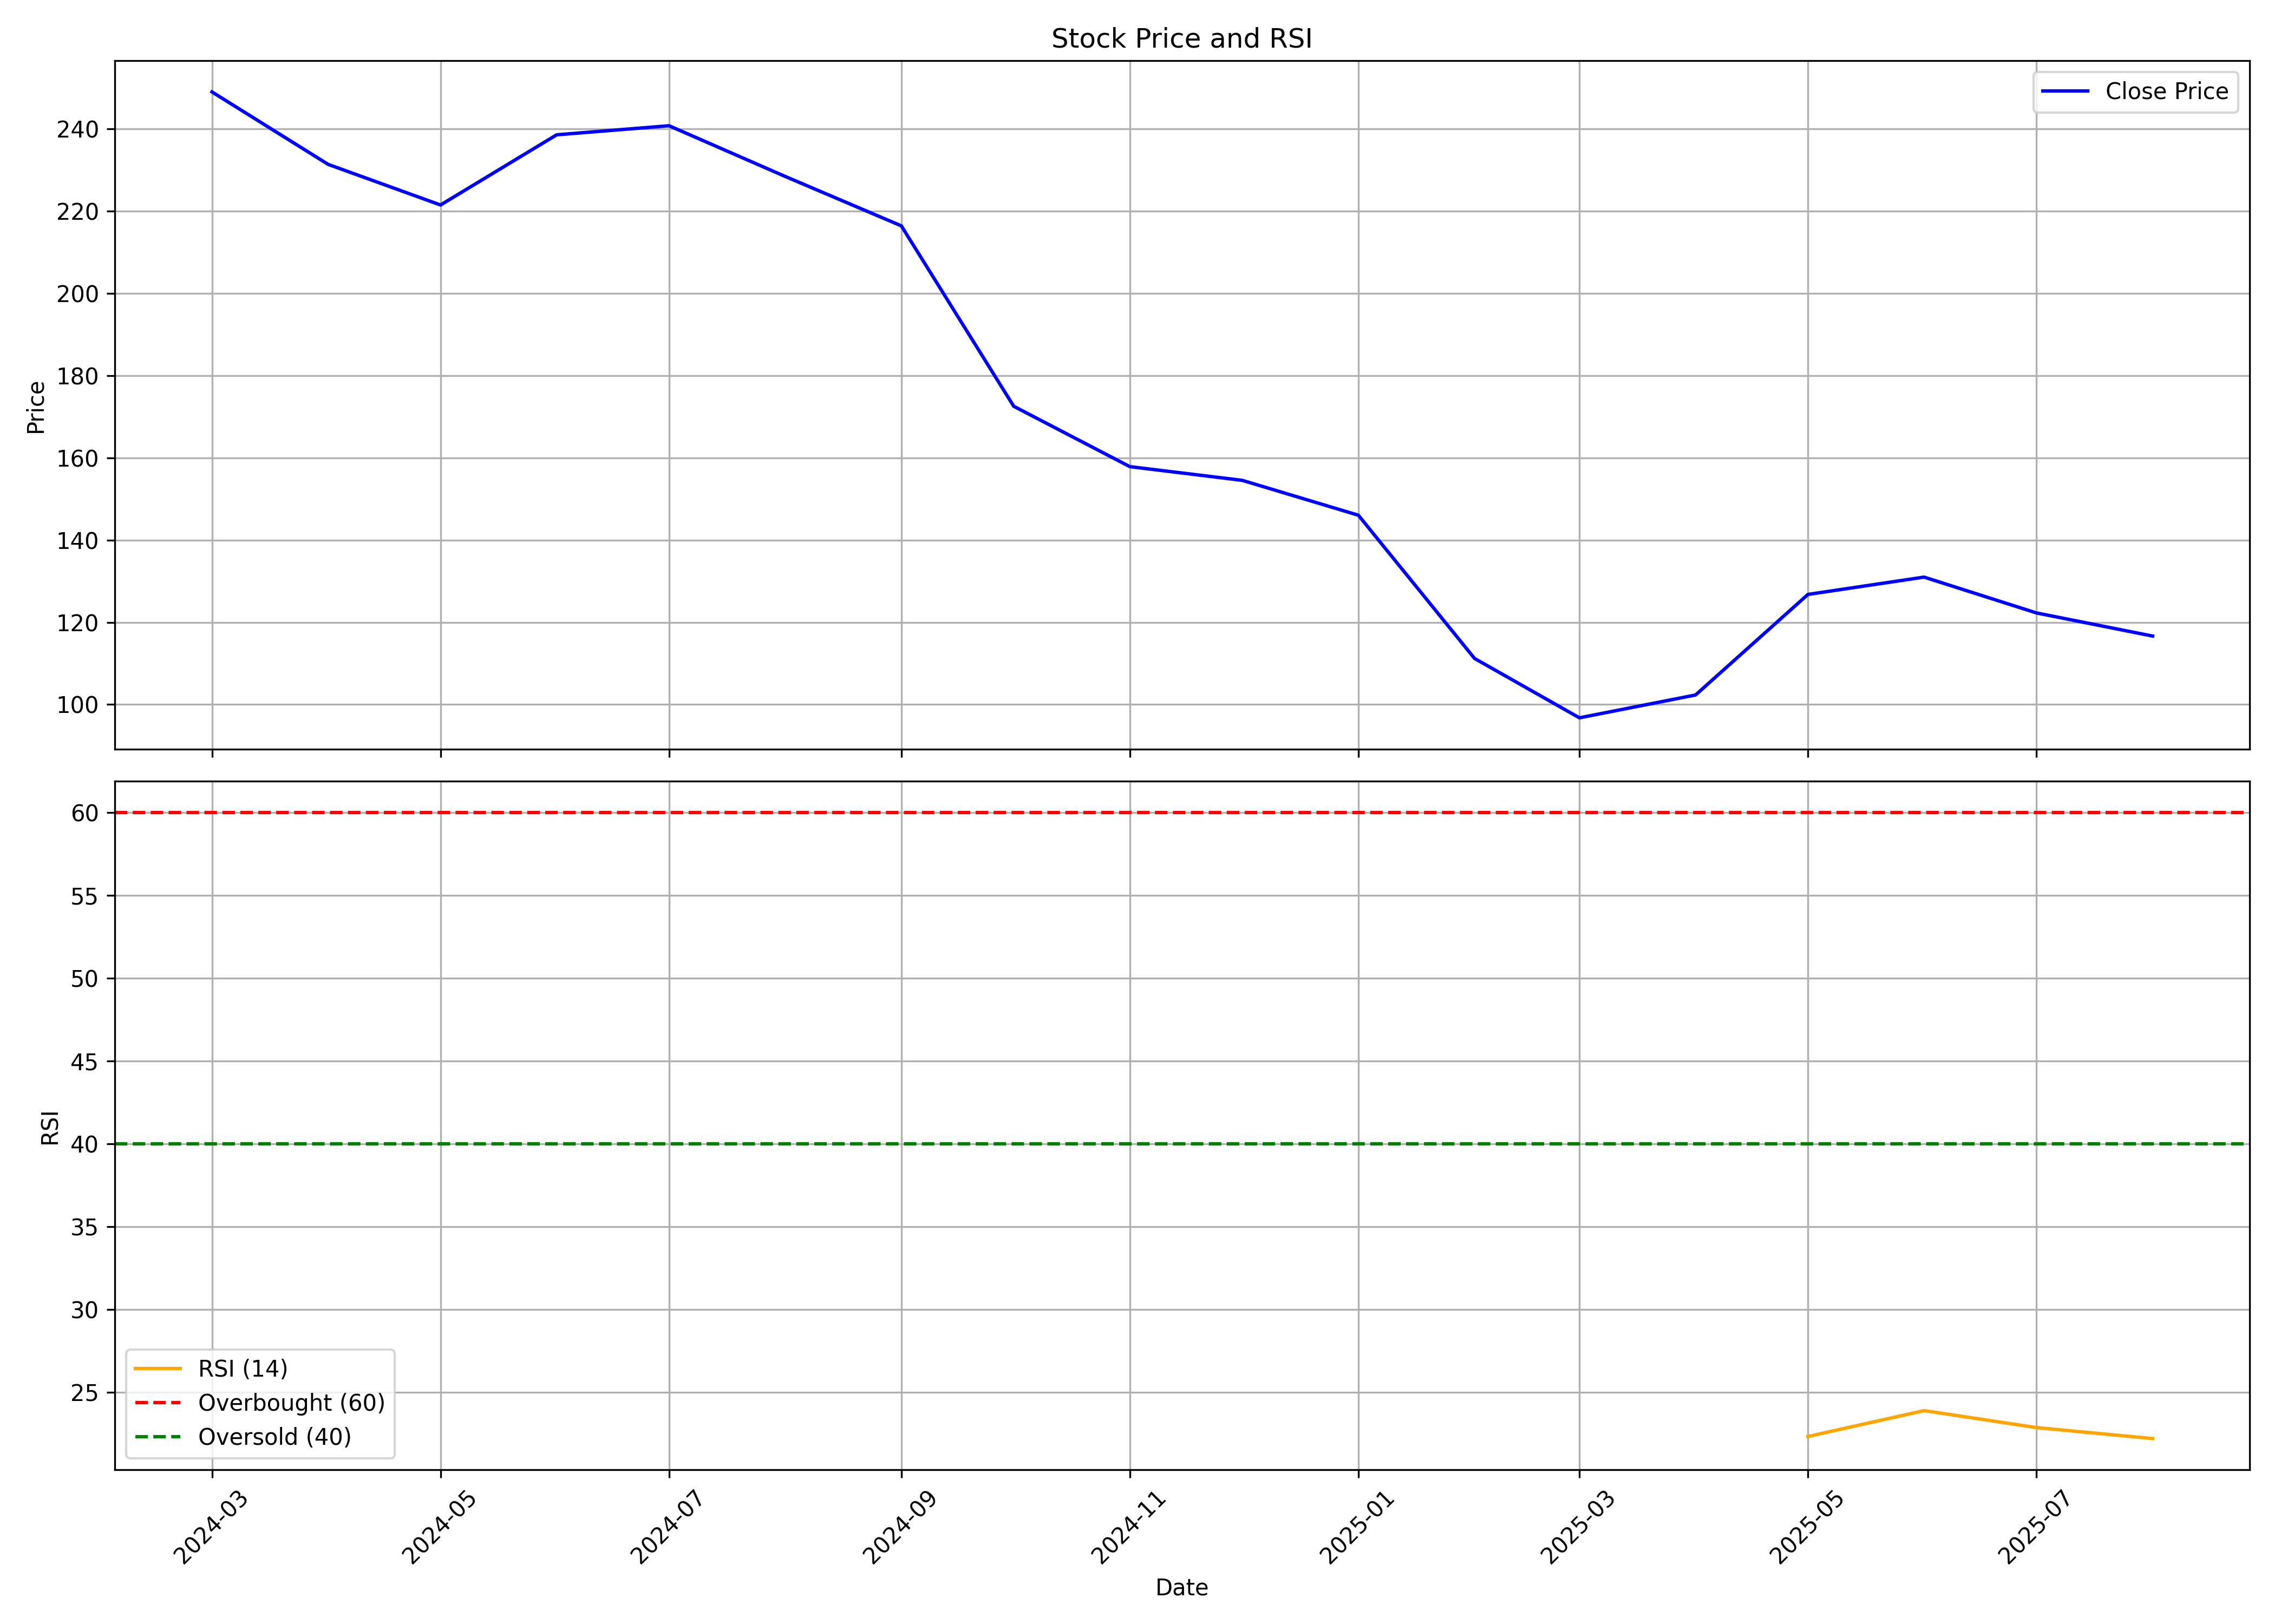

The data file committed next to this chart (first rows):
, date, symbol, open, high, low, close, volume, rsi
0, 2024-03-01, PVSL, 288.6, 295.9, 235.9, 248.9, 9229131, 
1, 2024-04-01, PVSL, 244.6, 274.3, 230.5, 231.3, 5239054, 
2, 2024-05-01, PVSL, 231.3, 239, 207.3, 221.5, 2114375, 
3, 2024-06-01, PVSL, 222, 264.4, 198.6, 238.5, 3164970, 
4, 2024-07-01, PVSL, 240, 258.6, 232.1, 240.7, 1678378, 
5, 2024-08-01, PVSL, 241, 260.4, 217.6, 228.4, 2390390, 
6, 2024-09-01, PVSL, 231.8, 231.8, 215.5, 216.4, 1908884, 
7, 2024-10-01, PVSL, 216.0, 222.0, 166.3, 172.5, 1613329, 
8, 2024-11-01, PVSL, 173.7, 179.0, 152.6, 157.8, 1573223, 
9, 2024-12-01, PVSL, 159.5, 186.9, 149.1, 154.5, 4057679, 
10, 2025-01-01, PVSL, 154.5, 162.9, 138.4, 146, 1499451, 
11, 2025-02-01, PVSL, 148, 151.1, 108.1, 111.2, 751175, 
12, 2025-03-01, PVSL, 111.4, 114, 93.95, 96.77, 2689006, 
13, 2025-04-01, PVSL, 96.9, 105.0, 86.75, 102.3, 4354052, 
14, 2025-05-01, PVSL, 100.5, 130, 98.51, 126.8, 2937703, 22.32
15, 2025-06-01, PVSL, 125.0, 133.0, 115.4, 131, 1581093, 23.89
16, 2025-07-01, PVSL, 131.0, 139.0, 120.1, 122.3, 1509464, 22.86
17, 2025-08-01, PVSL, 123.4, 124.8, 112, 116.7, 180507, 22.2
